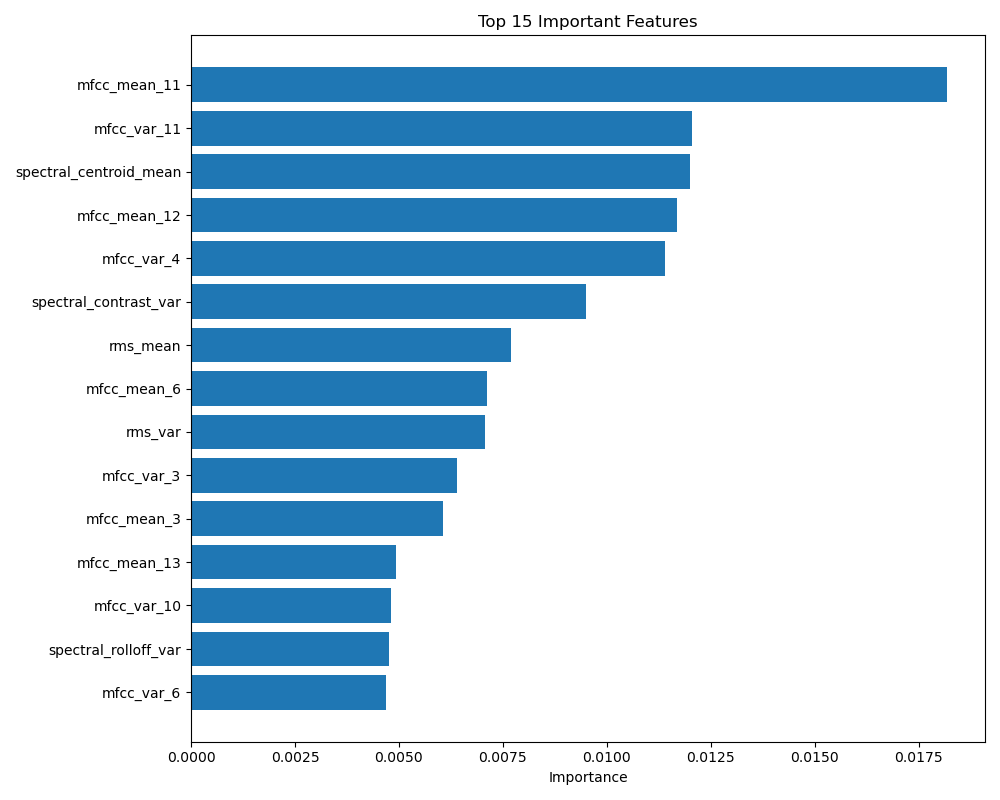

The table this chart was drawn from, first rows:
Feature, Importance
mfcc_mean_11, 0.01819
mfcc_var_11, 0.01204
spectral_centroid_mean, 0.012
mfcc_mean_12, 0.01169
mfcc_var_4, 0.01141
spectral_contrast_var, 0.009505
rms_mean, 0.007692
mfcc_mean_6, 0.007119
rms_var, 0.00708
mfcc_var_3, 0.006386
mfcc_mean_3, 0.006067
mfcc_mean_13, 0.004936
mfcc_var_10, 0.004803
spectral_rolloff_var, 0.00475
mfcc_var_6, 0.004693
mfcc_var_13, 0.004638
mfcc_mean_4, 0.004501
spectral_contrast_mean, 0.004233
mfcc_var_5, 0.004132
mfcc_var_8, 0.00394
spectral_centroid_var, 0.003125
zcr_mean, 0.003078
mfcc_mean_7, 0.002809
mfcc_mean_10, 0.00231
spectral_rolloff_mean, 0.001914
mfcc_mean_5, 0.001607
mfcc_mean_8, 0.001463
mfcc_mean_1, 0.001258
mfcc_var_7, 0.00117
chroma_mean, 0.001145
zcr_var, 0.0007977
mfcc_mean_9, 0.0007457
mfcc_var_2, 0.0005664
mfcc_var_9, 0.0004478
mfcc_mean_2, 0.0003236
chroma_var, 0.0002249
mfcc_var_1, 4.4226646e-05
mfcc_var_12, 2.4557114e-05
